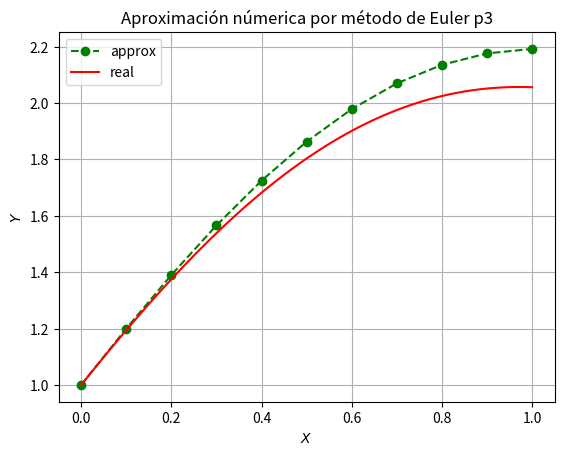

Python code for this plot:
# -*- coding: utf-8 -*-
"""
Created on Wed Nov 25 20:55:14 2020

[redacted]
"""

import pandas as pd
import numpy as np
import matplotlib.pyplot as plt
from scipy import special

dT = 0.1 #Paso para cáculo númerico
t_min = 0
t_max = 1
y1_i = 1 # y(t[0])
y2_i = 2
t = np.array([])
i = t_min

while i <= t_max:
    t = np.append(t, i)
    i += dT

n = 100 #Número de puntos de la gráfica
tg = np.linspace(t_min, t[-1], n)

y1 = np.zeros(len(t))
y2 = np.zeros(len(t))
y1[0] = y1_i
y2[0] = y2_i

#Defino la función que da el método de Euler de orden 4 para determinar 'y'

def yd1(t, y1, y2, h):
    return y1 + h* y2

#Defino la función que da el método de Euler de orden 4 para determinar la primera derivada de 'y'

def yd2(t, y1, y2, h):
    return y2 + h*(-t*y2 - y1)

#Solución de la ecuación diferencial

def ys(t):
    return np.exp(-t**2/2)*(np.sqrt(2*np.pi)*special.erfi(t/np.sqrt(2)) +1)

#Cálculo númerico por el método de Euler

er_abs = np.zeros(len(t))
ysa = np.zeros(len(t))
ysa[0] = ys(t[0])

for i in range(len(y1)-1):
    y1[i+1] = yd1(t[i], y1[i], y2[i], dT)
    y2[i+1] = yd2(t[i], y1[i], y2[i], dT)
    ysa[i+1] = ys(t[i+1])
    er_abs[i+1] = ysa[i+1] - y1[i+1]
    
#Construyo una tabla con los datos obtenido

tabla=pd.DataFrame(list(zip( t, y1, y2, ys(t), er_abs)), columns=['t','y1 aprox', 'y2 aprox', 'y(t) real', 'error abs'])
print(tabla)

#Almaceno la tabla en un archivo csv

tabla.to_csv('tabla3.csv', sep=';')

#Gráfica de la función 'y' e su aproximación

plt.figure()
plt.plot(t, y1 ,'g.',markersize=12, linestyle='dashed', label='approx')
plt.plot(tg, ys(tg), 'r', label='real')
ax=plt.gca()
ax.set_title('Aproximación númerica por método de Euler p3')
ax.set_xlabel('$X$')
ax.set_ylabel('$Y$')
ax.axes.grid(True)
ax.legend()
plt.show()